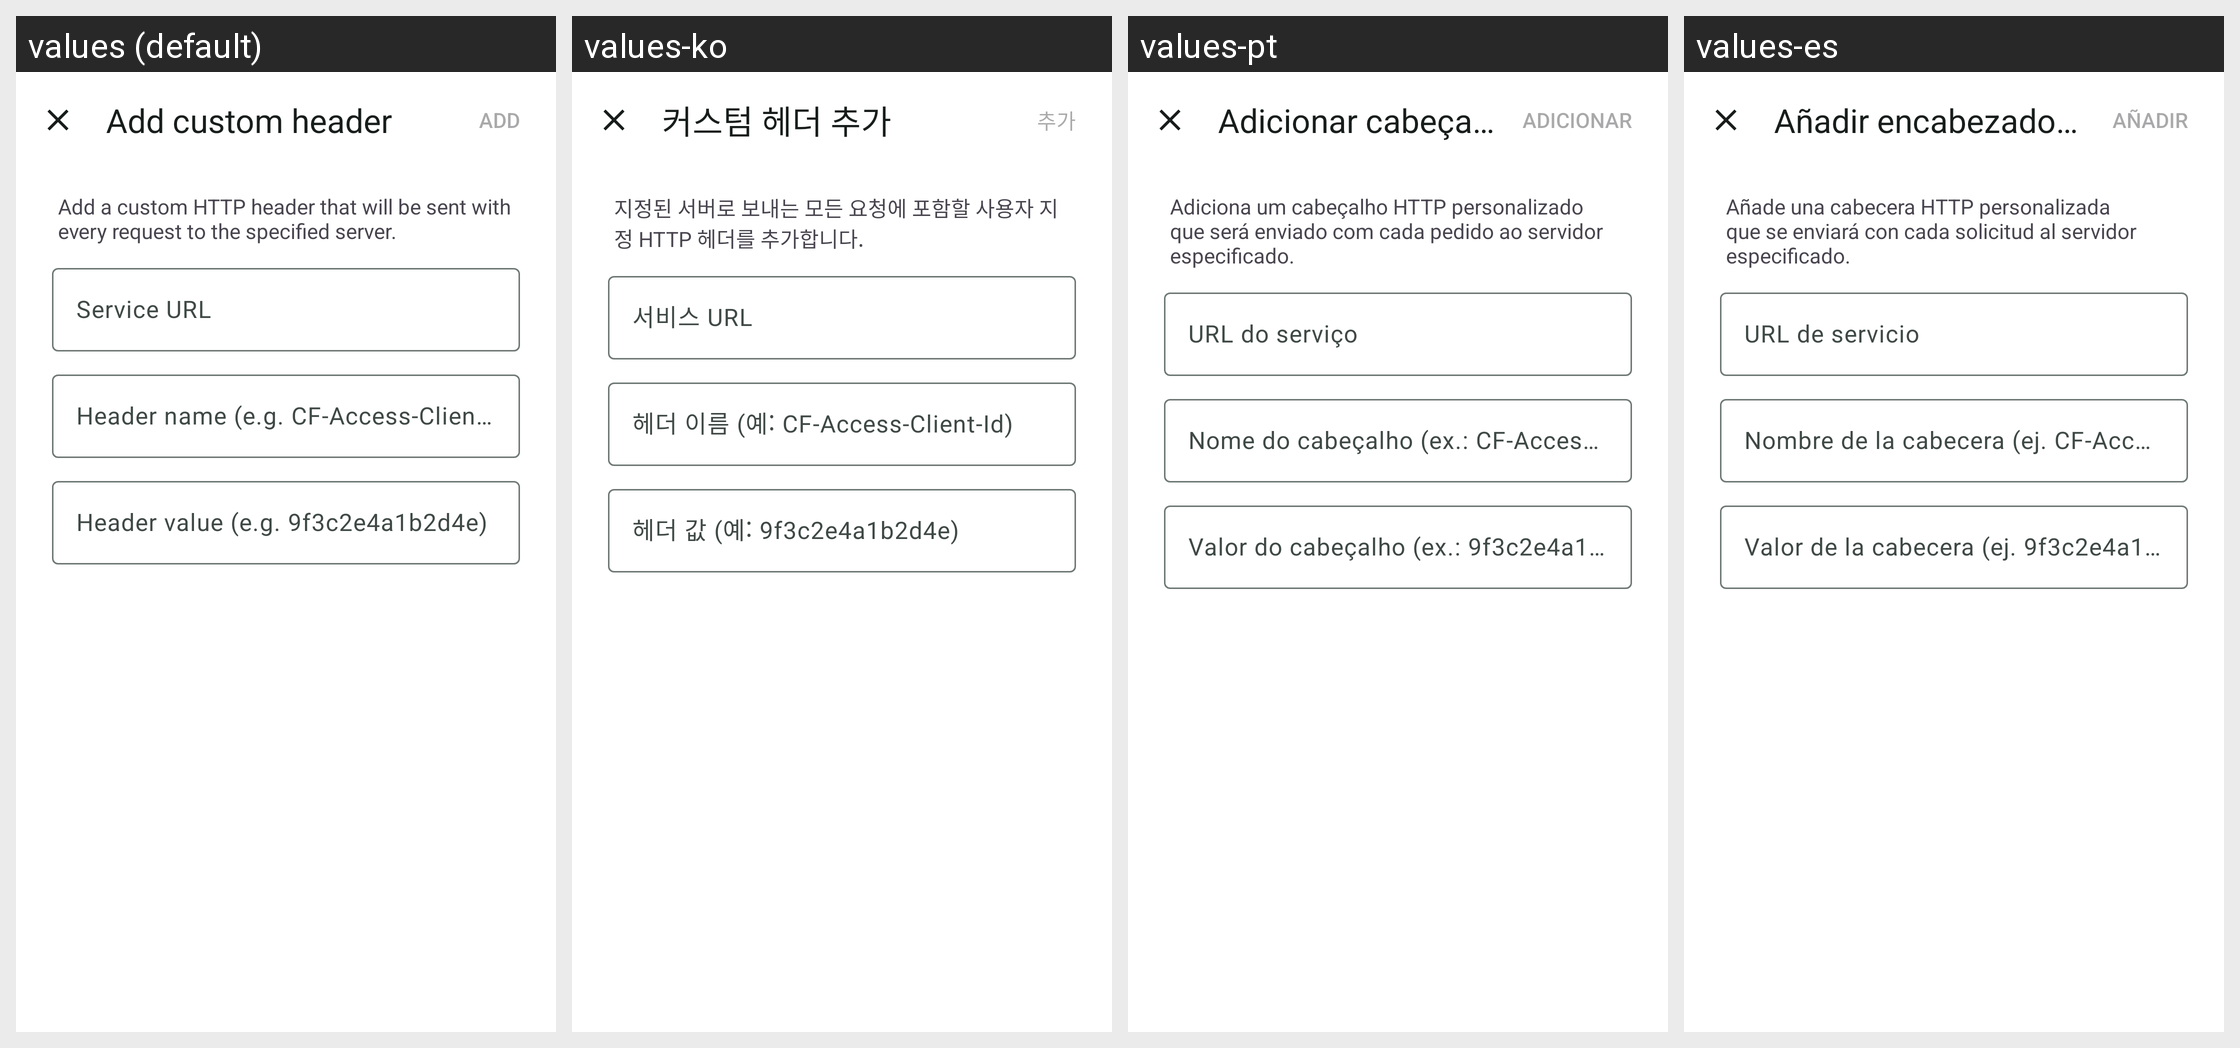

Here is an Android app screen in its default locale and in the app's own translations. Write out the translated-string differences for the strings that appear on this screen.
Android screen res/layout/fragment_custom_header_dialog.xml rendered under 4 locales, left to right: values (default), values-ko, values-pt, values-es. Device: Nexus 5 (rendered at 1080×1920; each locale shown at half size, 540×960, under a caption strip naming it); theme AppTheme.
Other locales in the repository, not shown: values-af, values-ar, values-bg, values-bn, values-ca, values-cs, values-cu, values-cy, values-da, values-de, values-el, values-eo, values-et, values-fa, values-fi, values-fr, values-gl, values-gsw, values-hi, values-hr, values-hu, values-in, values-it, values-iw, values-ja, values-lt, values-lv, values-mk, values-ml, values-ms, values-nb-rNO, values-nl, values-pl, values-pt-rBR, values-ro, values-ru, values-sd, values-sk, values-sl, values-sv, values-ta, values-te, values-th, values-tr, values-uk, values-uz, values-vi, values-xh, values-zh-rCN, values-zh-rTW, values-zu.
Strings drawn on this screen, with the default value and each locale's value (text and hints the layout hard-codes, and strings that could not be matched under every locale, appear in the picture but are not listed):

custom_headers_dialog_title_add
  values: Add custom header
  values-ko: 커스텀 헤더 추가
  values-pt: Adicionar cabeçalho personalizado
  values-es: Añadir encabezado personalizado

custom_headers_dialog_description_add
  values: Add a custom HTTP header that will be sent with every request to the specified server.
  values-ko: 지정된 서버로 보내는 모든 요청에 포함할 사용자 지정 HTTP 헤더를 추가합니다.
  values-pt: Adiciona um cabeçalho HTTP personalizado que será enviado com cada pedido ao servidor especificado.
  values-es: Añade una cabecera HTTP personalizada que se enviará con cada solicitud al servidor especificado.

common_service_url
  values: Service URL
  values-ko: 서비스 URL
  values-pt: URL do serviço
  values-es: URL de servicio

custom_headers_dialog_name_hint
  values: Header name (e.g. CF-Access-Client-Id)
  values-ko: 헤더 이름 (예: CF-Access-Client-Id)
  values-pt: Nome do cabeçalho (ex.: CF-Access-Client-Id)
  values-es: Nombre de la cabecera (ej. CF-Access-Client-Id)

custom_headers_dialog_value_hint
  values: Header value (e.g. 9f3c2e4a1b2d4e)
  values-ko: 헤더 값 (예: 9f3c2e4a1b2d4e)
  values-pt: Valor do cabeçalho (ex.: 9f3c2e4a1b2d4e)
  values-es: Valor de la cabecera (ej. 9f3c2e4a1b2d4e)
